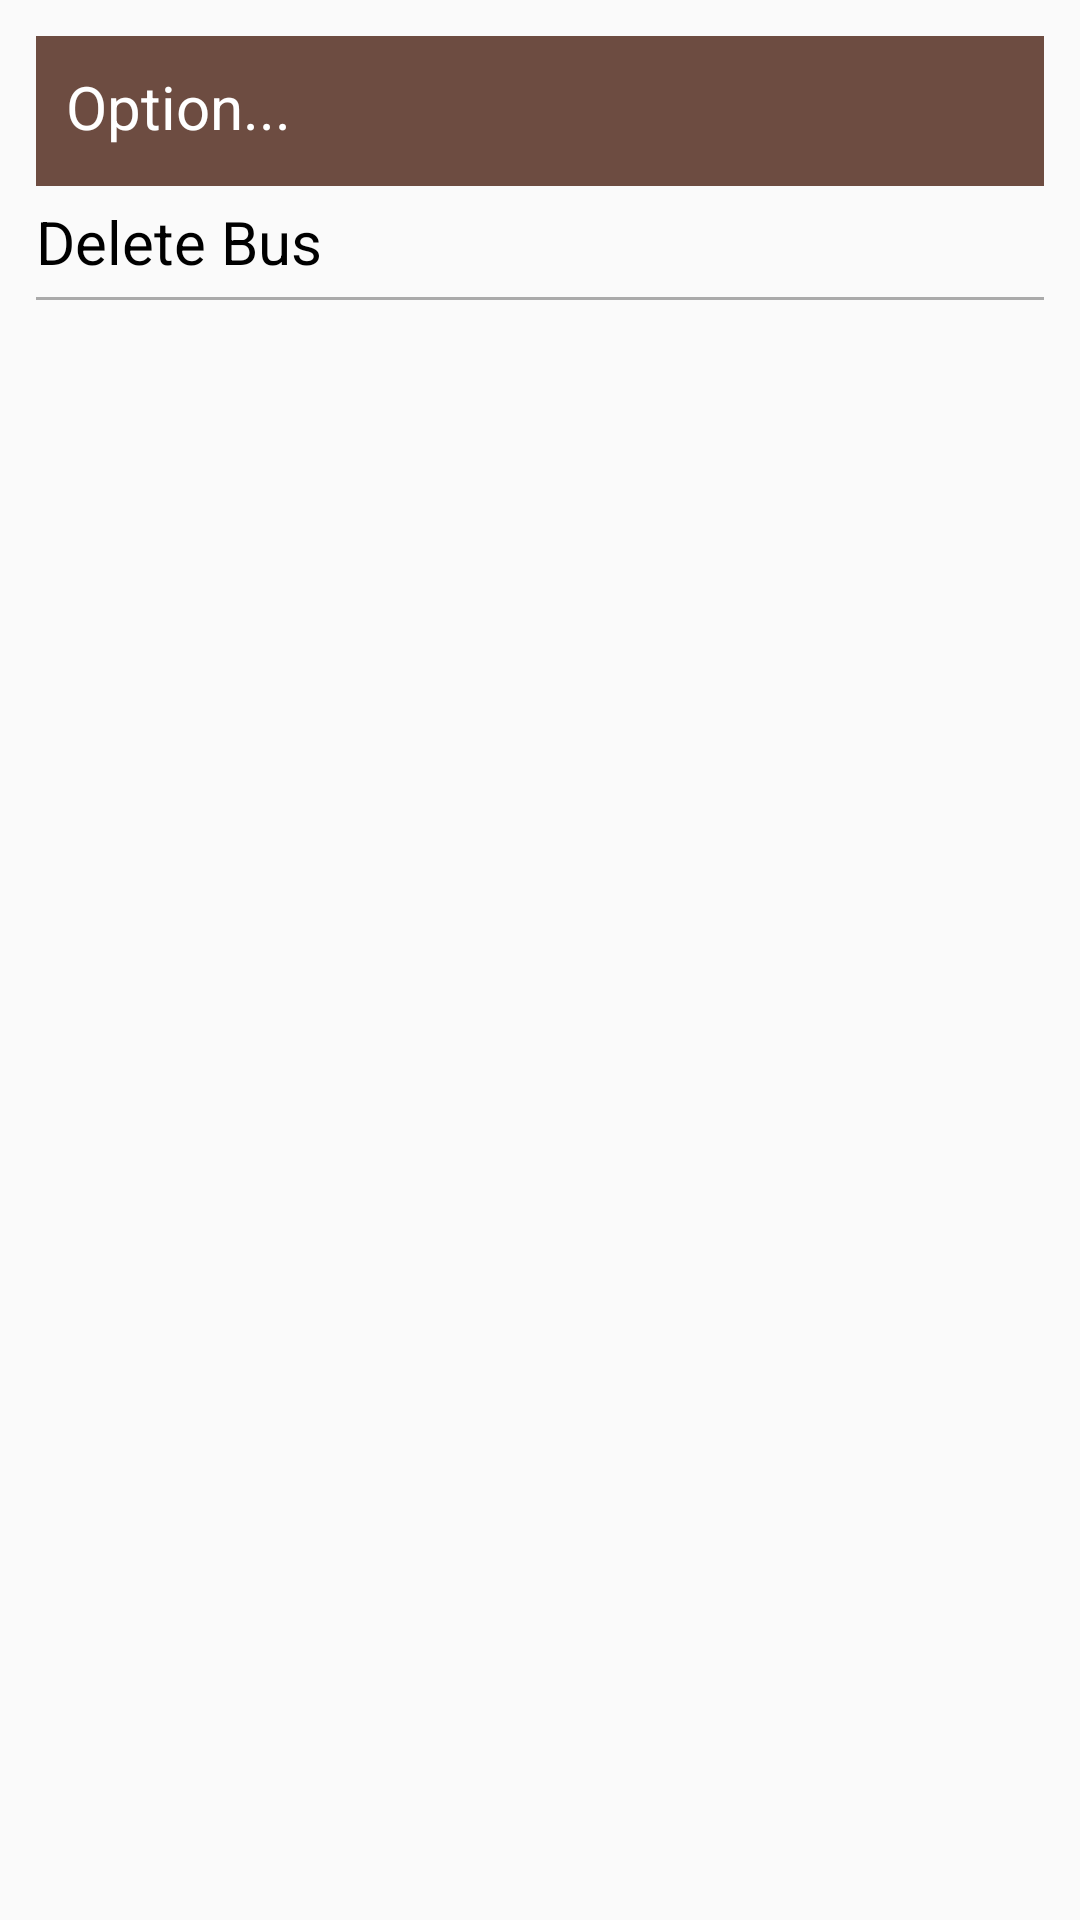

Here is an Android app screen rendered from its layout file. Give the layout XML and the strings, colors and styles it references.
<!-- AndroidManifest.xml: application theme AppTheme -->
<!-- res/layout/bus_onlongclick_for_admin.xml -->
<?xml version="1.0" encoding="utf-8"?>
<LinearLayout xmlns:android="http://schemas.android.com/apk/res/android"
    android:layout_width="match_parent"
    android:padding="12dp"
    android:layout_height="match_parent"
    android:orientation="vertical">

    <TextView
        android:text="Option..."
        android:textSize="20sp"
        android:padding="10dp"
        android:textColor="#FFFFFF"
        android:background="@color/colorPrimaryDark"
        android:layout_width="match_parent"
        android:layout_height="50dp" />

    <TextView
        android:clickable="true"
        android:id="@+id/deleteBusAD"
        android:layout_marginTop="5dp"
        android:text="Delete Bus "
        android:textColor="@color/black"
        android:textSize="20sp"
        android:layout_width="match_parent"
        android:layout_height="wrap_content" />

    <View
        android:layout_marginTop="5dp"
        android:layout_width="match_parent"
        android:layout_height="1dp"
        android:background="@android:color/darker_gray"/>






</LinearLayout>
<!-- resources referenced by this layout -->
<resources>
  <color name="black">#000000</color>
  <color name="colorPrimaryDark">#6D4C41</color>
  <style name="AppTheme" parent="Theme.AppCompat.Light.NoActionBar">
          
          <item name="colorPrimary">@color/colorPrimary</item>
          <item name="colorPrimaryDark">@color/colorPrimaryDark</item>
          <item name="colorAccent">@color/colorAccent</item>
      </style>
  <color name="colorPrimary">#795548</color>
  <color name="colorAccent">#6D4C41</color>
</resources>
